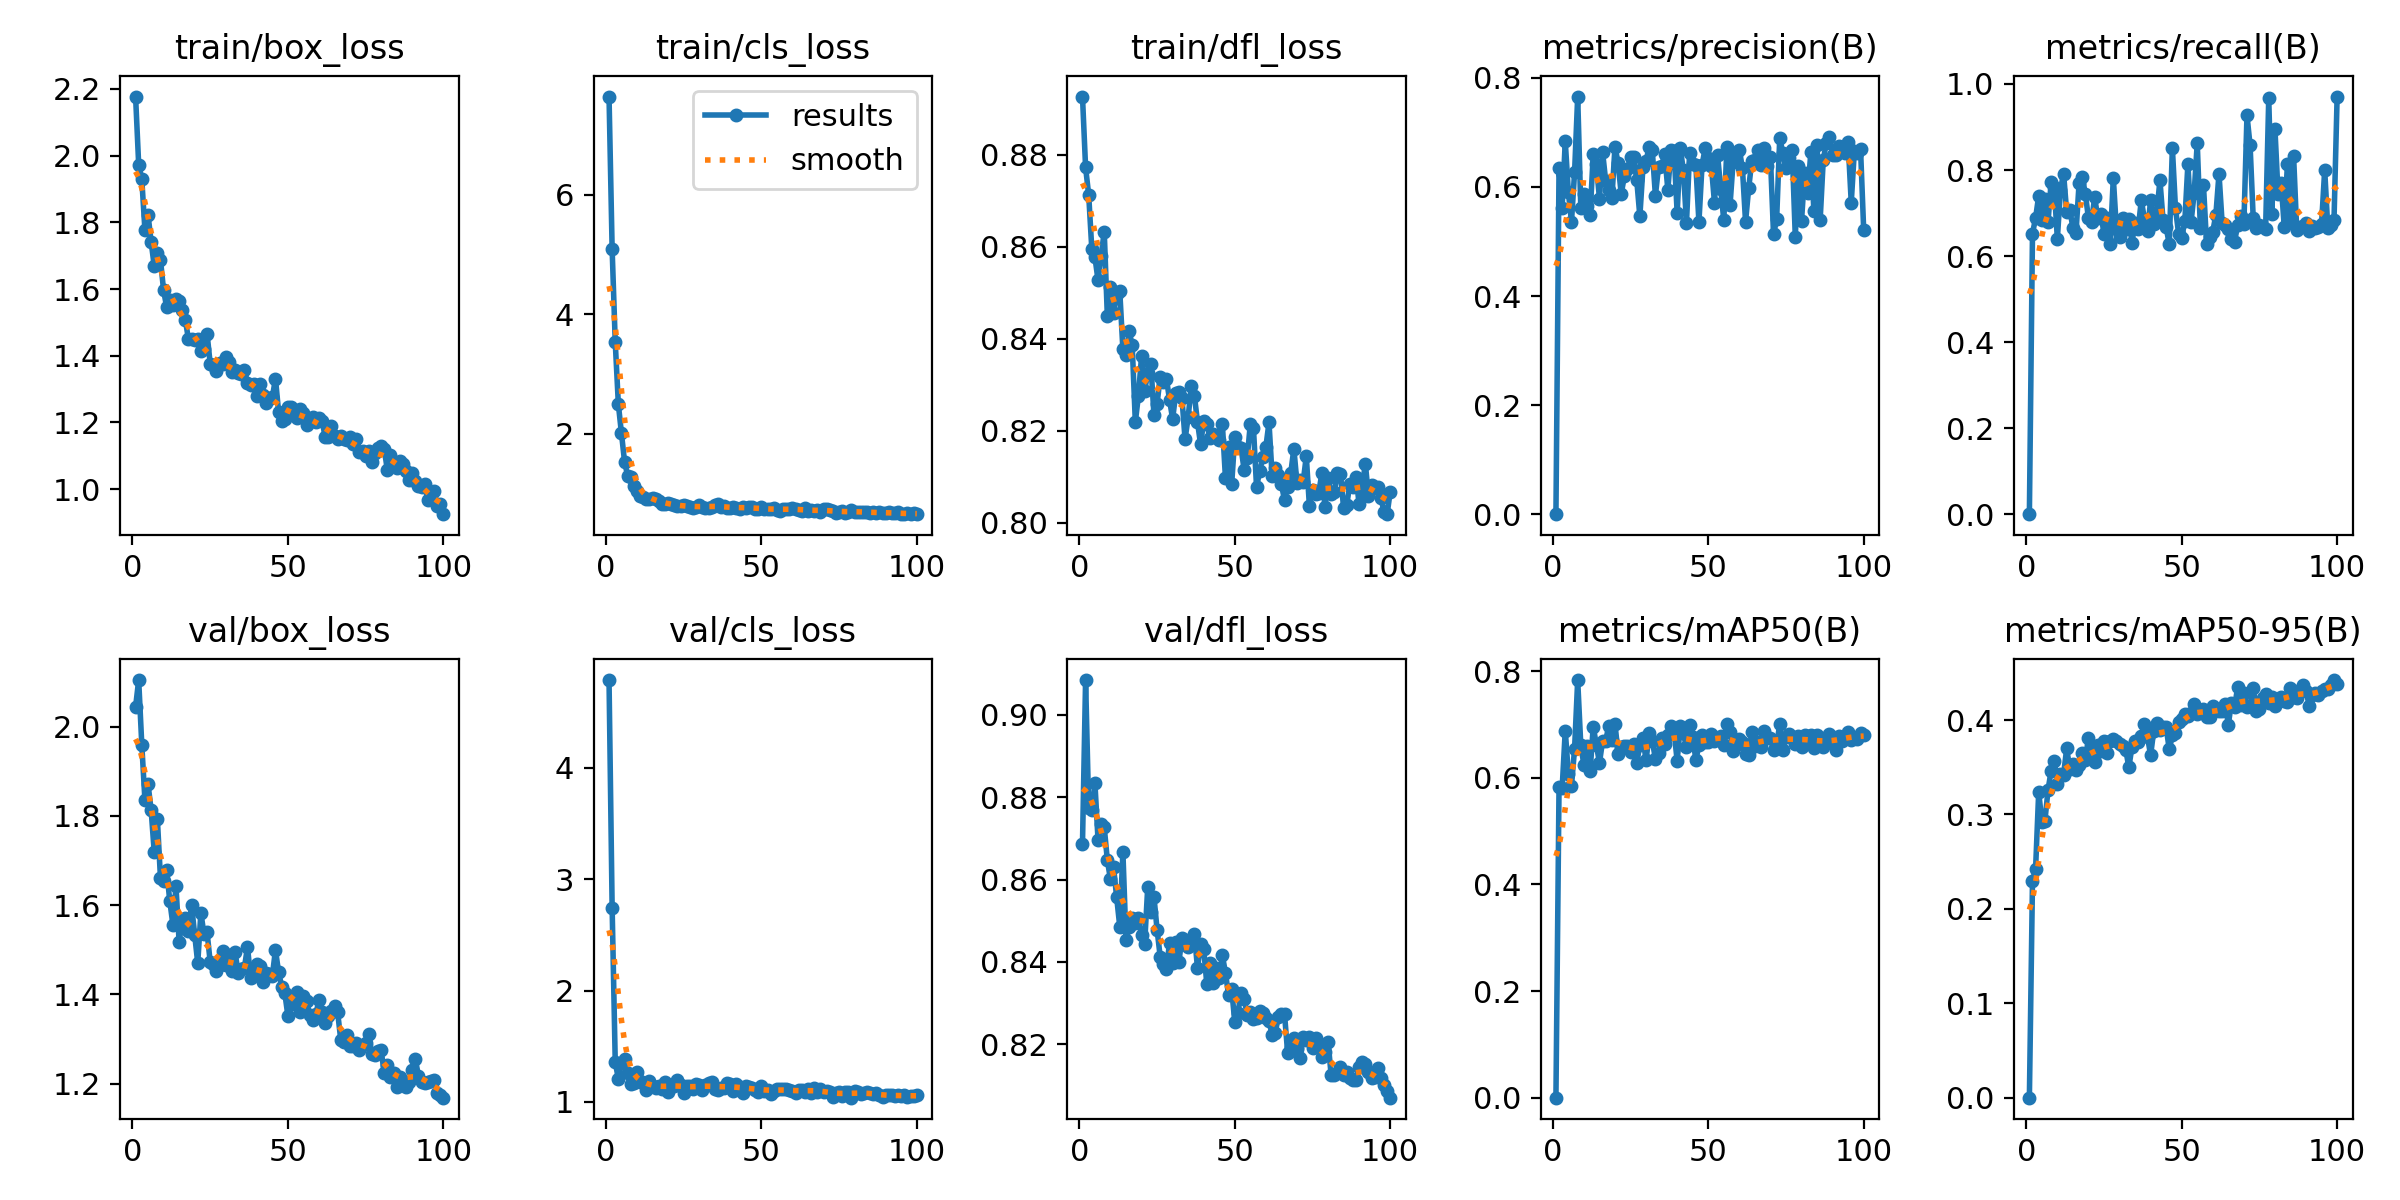

The file beside this chart, header and first rows:
epoch, time, train/box_loss, train/cls_loss, train/dfl_loss, metrics/precision(B), metrics/recall(B), metrics/mAP50(B), metrics/mAP50-95(B), val/box_loss, val/cls_loss, val/dfl_loss, lr/pg0, lr/pg1, lr/pg2
1, 28.28, 2.177, 7.643, 0.8926, 0, 0, 0, 0, 2.044, 4.79, 0.8687, 0.0004698, 0.0004698, 0.0004698
2, 40.02, 1.973, 5.088, 0.8772, 0.6343, 0.6523, 0.5836, 0.2292, 2.104, 2.743, 0.9085, 0.0009368, 0.0009368, 0.0009368
3, 52, 1.929, 3.532, 0.8713, 0.5618, 0.6886, 0.5802, 0.2427, 1.959, 1.354, 0.8773, 0.001394, 0.001394, 0.001394
4, 63.58, 1.777, 2.494, 0.8595, 0.6837, 0.7403, 0.6886, 0.3241, 1.836, 1.208, 0.8768, 0.001387, 0.001387, 0.001387
5, 75.25, 1.823, 2.007, 0.8578, 0.5904, 0.683, 0.6071, 0.2922, 1.872, 1.351, 0.8834, 0.001372, 0.001372, 0.001372
6, 86.84, 1.741, 1.532, 0.8527, 0.536, 0.7322, 0.5848, 0.2934, 1.813, 1.388, 0.8697, 0.001358, 0.001358, 0.001358
7, 98.43, 1.669, 1.297, 0.8581, 0.627, 0.6801, 0.6546, 0.3259, 1.719, 1.259, 0.8734, 0.001344, 0.001344, 0.001344
8, 110.2, 1.707, 1.271, 0.8633, 0.7658, 0.7715, 0.7833, 0.3464, 1.794, 1.158, 0.8727, 0.00133, 0.00133, 0.00133
9, 226.6, 1.688, 1.126, 0.8449, 0.5622, 0.7597, 0.661, 0.3566, 1.661, 1.165, 0.8647, 0.001316, 0.001316, 0.001316
10, 325.8, 1.597, 1.036, 0.8512, 0.5869, 0.6398, 0.6241, 0.3327, 1.655, 1.267, 0.86, 0.001302, 0.001302, 0.001302
11, 342.3, 1.545, 0.9631, 0.8456, 0.5652, 0.7546, 0.6598, 0.343, 1.678, 1.189, 0.8629, 0.001288, 0.001288, 0.001288
12, 353.6, 1.569, 0.9453, 0.8497, 0.5477, 0.7918, 0.6127, 0.3422, 1.609, 1.17, 0.8556, 0.001273, 0.001273, 0.001273
13, 365.1, 1.551, 0.9121, 0.8503, 0.6609, 0.7025, 0.696, 0.3699, 1.556, 1.107, 0.8486, 0.001259, 0.001259, 0.001259
14, 376.6, 1.57, 0.9125, 0.8377, 0.6418, 0.7077, 0.6618, 0.3485, 1.642, 1.187, 0.8667, 0.001245, 0.001245, 0.001245
15, 388.1, 1.564, 0.934, 0.8365, 0.5788, 0.6663, 0.6282, 0.3533, 1.518, 1.143, 0.8452, 0.001231, 0.001231, 0.001231
16, 399.4, 1.538, 0.9053, 0.8416, 0.6643, 0.6548, 0.6683, 0.3468, 1.564, 1.122, 0.8485, 0.001217, 0.001217, 0.001217
17, 411, 1.508, 0.8696, 0.8386, 0.6115, 0.7705, 0.669, 0.3525, 1.572, 1.137, 0.8507, 0.001203, 0.001203, 0.001203
18, 422.4, 1.45, 0.8236, 0.8219, 0.5947, 0.7846, 0.698, 0.3648, 1.543, 1.114, 0.8495, 0.001189, 0.001189, 0.001189
19, 433.8, 1.451, 0.831, 0.8276, 0.5795, 0.7444, 0.6717, 0.3577, 1.6, 1.176, 0.8506, 0.001174, 0.001174, 0.001174
20, 445.3, 1.447, 0.8371, 0.8362, 0.674, 0.6884, 0.7007, 0.3813, 1.534, 1.086, 0.8465, 0.00116, 0.00116, 0.00116
21, 456.9, 1.45, 0.8264, 0.8287, 0.6434, 0.6795, 0.6447, 0.362, 1.47, 1.152, 0.8445, 0.001146, 0.001146, 0.001146
22, 468.3, 1.414, 0.8075, 0.8326, 0.5871, 0.7371, 0.6572, 0.3554, 1.583, 1.145, 0.8583, 0.001132, 0.001132, 0.001132
23, 479.8, 1.42, 0.7869, 0.8344, 0.6193, 0.6881, 0.6588, 0.3734, 1.536, 1.198, 0.8522, 0.001118, 0.001118, 0.001118
24, 491.2, 1.466, 0.7878, 0.8234, 0.6328, 0.6984, 0.6592, 0.367, 1.539, 1.154, 0.8558, 0.001104, 0.001104, 0.001104
25, 502.7, 1.377, 0.8106, 0.8259, 0.6552, 0.6524, 0.6483, 0.3782, 1.473, 1.082, 0.8478, 0.001089, 0.001089, 0.001089
26, 514.1, 1.373, 0.7909, 0.8316, 0.6545, 0.6896, 0.6639, 0.3651, 1.469, 1.139, 0.8413, 0.001075, 0.001075, 0.001075
27, 525.8, 1.354, 0.7817, 0.8306, 0.6124, 0.6285, 0.6273, 0.3776, 1.452, 1.14, 0.8394, 0.001061, 0.001061, 0.001061
28, 537.2, 1.377, 0.7648, 0.8313, 0.546, 0.7818, 0.6618, 0.3794, 1.465, 1.111, 0.8383, 0.001047, 0.001047, 0.001047
29, 548.6, 1.376, 0.7817, 0.8268, 0.6365, 0.6623, 0.6737, 0.3775, 1.498, 1.156, 0.8446, 0.001033, 0.001033, 0.001033
30, 560.1, 1.395, 0.805, 0.8226, 0.6478, 0.6441, 0.6326, 0.3741, 1.466, 1.149, 0.8398, 0.001019, 0.001019, 0.001019
31, 571.5, 1.383, 0.7755, 0.8282, 0.6738, 0.6877, 0.684, 0.373, 1.488, 1.103, 0.8448, 0.001005, 0.001005, 0.001005
32, 582.8, 1.35, 0.7676, 0.8284, 0.6669, 0.6621, 0.6685, 0.3688, 1.453, 1.146, 0.8399, 0.0009904, 0.0009904, 0.0009904
33, 594.4, 1.358, 0.7641, 0.8271, 0.5842, 0.6854, 0.6361, 0.3498, 1.495, 1.166, 0.8458, 0.0009763, 0.0009763, 0.0009763
34, 605.8, 1.349, 0.7818, 0.8182, 0.6366, 0.6307, 0.6472, 0.3717, 1.448, 1.181, 0.8444, 0.0009621, 0.0009621, 0.0009621
35, 617.3, 1.346, 0.8146, 0.823, 0.6391, 0.6779, 0.675, 0.3783, 1.456, 1.115, 0.8436, 0.000948, 0.000948, 0.000948
36, 628.9, 1.358, 0.8181, 0.8297, 0.6597, 0.6626, 0.6639, 0.3766, 1.459, 1.102, 0.8455, 0.0009339, 0.0009339, 0.0009339
37, 640.3, 1.318, 0.7763, 0.8276, 0.595, 0.73, 0.6805, 0.3834, 1.506, 1.125, 0.8468, 0.0009197, 0.0009197, 0.0009197
38, 651.7, 1.312, 0.7881, 0.8219, 0.6672, 0.6868, 0.6977, 0.3959, 1.437, 1.128, 0.8385, 0.0009056, 0.0009056, 0.0009056
39, 663.3, 1.315, 0.7551, 0.817, 0.6661, 0.6587, 0.6874, 0.3821, 1.444, 1.17, 0.8444, 0.0008914, 0.0008914, 0.0008914
40, 674.8, 1.278, 0.7576, 0.8222, 0.5521, 0.7292, 0.6318, 0.3628, 1.467, 1.157, 0.843, 0.0008773, 0.0008773, 0.0008773
41, 686.2, 1.315, 0.7779, 0.8215, 0.6712, 0.6753, 0.6963, 0.3886, 1.464, 1.097, 0.8346, 0.0008631, 0.0008631, 0.0008631
42, 697.5, 1.281, 0.7608, 0.8184, 0.6304, 0.7016, 0.684, 0.3971, 1.427, 1.163, 0.8398, 0.000849, 0.000849, 0.000849
43, 709, 1.258, 0.745, 0.8194, 0.5345, 0.7764, 0.6571, 0.3891, 1.447, 1.132, 0.8348, 0.0008348, 0.0008348, 0.0008348
44, 720.3, 1.27, 0.7831, 0.8188, 0.6623, 0.6834, 0.6994, 0.3926, 1.445, 1.08, 0.8385, 0.0008207, 0.0008207, 0.0008207
45, 731.7, 1.275, 0.7677, 0.8179, 0.6429, 0.6664, 0.6773, 0.3922, 1.442, 1.139, 0.836, 0.0008065, 0.0008065, 0.0008065
46, 743.1, 1.332, 0.7806, 0.8215, 0.641, 0.6277, 0.6338, 0.369, 1.499, 1.135, 0.8416, 0.0007924, 0.0007924, 0.0007924
47, 754.5, 1.233, 0.7683, 0.8096, 0.5356, 0.8511, 0.6606, 0.3837, 1.45, 1.125, 0.8373, 0.0007782, 0.0007782, 0.0007782
48, 765.9, 1.203, 0.7367, 0.8165, 0.6398, 0.7107, 0.6795, 0.3866, 1.417, 1.104, 0.8319, 0.0007641, 0.0007641, 0.0007641
49, 777.3, 1.211, 0.7385, 0.8085, 0.6711, 0.6523, 0.668, 0.3975, 1.403, 1.087, 0.8333, 0.0007499, 0.0007499, 0.0007499
50, 788.8, 1.246, 0.7782, 0.8188, 0.6524, 0.6429, 0.6675, 0.4007, 1.352, 1.141, 0.8253, 0.0007358, 0.0007358, 0.0007358
51, 800.5, 1.246, 0.7434, 0.8164, 0.6385, 0.6805, 0.6827, 0.4063, 1.385, 1.097, 0.8275, 0.0007216, 0.0007216, 0.0007216
52, 812.1, 1.226, 0.7365, 0.8164, 0.5714, 0.8148, 0.6688, 0.4038, 1.379, 1.109, 0.8325, 0.0007075, 0.0007075, 0.0007075
53, 823.5, 1.213, 0.7344, 0.8115, 0.6585, 0.6781, 0.6736, 0.408, 1.406, 1.068, 0.8311, 0.0006934, 0.0006934, 0.0006934
54, 835.2, 1.241, 0.7533, 0.8141, 0.597, 0.7457, 0.6785, 0.4174, 1.359, 1.099, 0.8271, 0.0006792, 0.0006792, 0.0006792
55, 846.8, 1.229, 0.7313, 0.8216, 0.5391, 0.8628, 0.662, 0.4064, 1.397, 1.118, 0.8279, 0.0006651, 0.0006651, 0.0006651
56, 858.3, 1.193, 0.7146, 0.8206, 0.6725, 0.6659, 0.7005, 0.4091, 1.385, 1.114, 0.8261, 0.0006509, 0.0006509, 0.0006509
57, 869.9, 1.203, 0.743, 0.8077, 0.566, 0.7654, 0.6866, 0.4112, 1.354, 1.111, 0.8264, 0.0006368, 0.0006368, 0.0006368
58, 881.3, 1.216, 0.7415, 0.8113, 0.6466, 0.6292, 0.6494, 0.4033, 1.343, 1.116, 0.828, 0.0006226, 0.0006226, 0.0006226
59, 892.8, 1.201, 0.738, 0.8142, 0.6603, 0.6448, 0.6618, 0.4029, 1.356, 1.104, 0.8275, 0.0006085, 0.0006085, 0.0006085
60, 904.1, 1.215, 0.7611, 0.8165, 0.6684, 0.657, 0.672, 0.415, 1.386, 1.1, 0.8263, 0.0005943, 0.0005943, 0.0005943
... 40 more rows
